Image classification data set "Zeytin_224x224_Augmented" (omersuyank/OliveDiseases on GitHub). Class labels (3): kus gozu mantari, pas akari, saglikli.

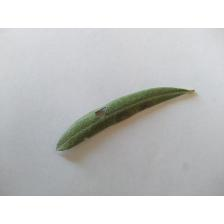
Label: kus gozu mantari

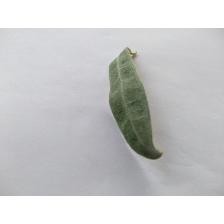
Label: pas akari

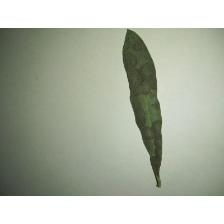
Label: kus gozu mantari

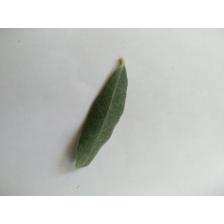
Label: saglikli

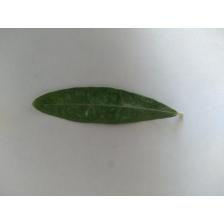
Label: pas akari

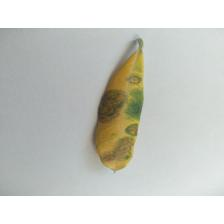
Label: kus gozu mantari
